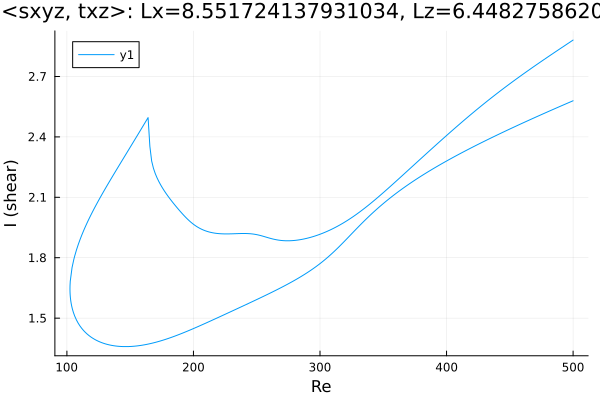

The data file committed next to this chart (first rows):
Re, shear
500.0, 2.579
499.6, 2.578
498.2, 2.574
496.7, 2.571
495.3, 2.567
493.9, 2.563
492.5, 2.559
491.1, 2.555
489.7, 2.551
488.3, 2.548
486.8, 2.544
485.4, 2.54
484, 2.536
482.6, 2.532
481.2, 2.528
479.8, 2.524
478.4, 2.52
476.9, 2.516
475.5, 2.512
474.1, 2.508
472.7, 2.504
471.3, 2.5
469.9, 2.496
468.5, 2.492
467.1, 2.488
465.6, 2.484
464.2, 2.48
462.8, 2.476
461.4, 2.472
460, 2.468
458.6, 2.464
457.2, 2.46
455.7, 2.456
454.3, 2.452
452.9, 2.448
451.5, 2.444
450.1, 2.439
448.7, 2.435
447.3, 2.431
445.8, 2.427
444.4, 2.423
443, 2.418
441.6, 2.414
440.2, 2.41
438.8, 2.406
437.4, 2.401
435.9, 2.397
434.5, 2.393
433.1, 2.388
431.7, 2.384
430.3, 2.38
428.9, 2.375
427.5, 2.371
426, 2.366
424.6, 2.362
423.2, 2.357
421.8, 2.353
420.4, 2.348
419, 2.344
417.6, 2.339
... 571 more rows
